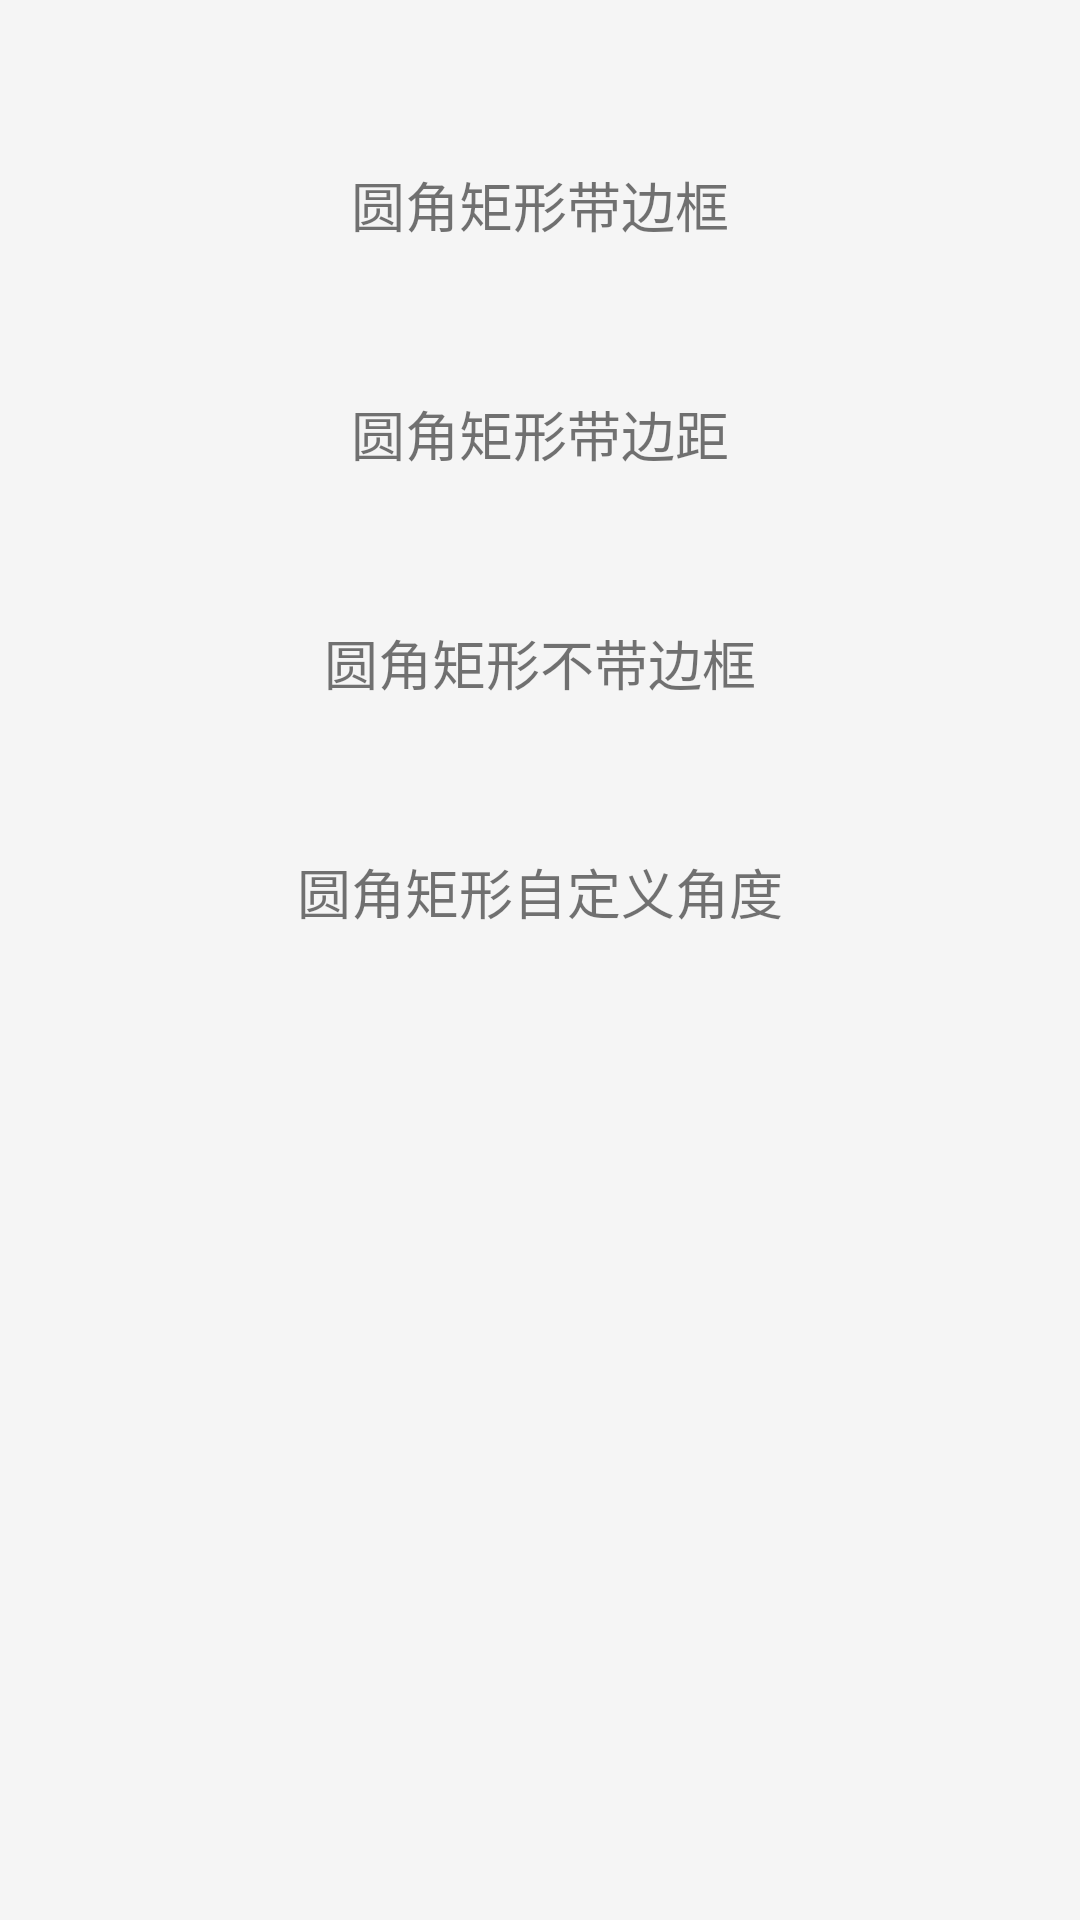

Write the Android layout XML for this screen, with the resource values it uses.
<!-- AndroidManifest.xml: application theme AppTheme -->
<!-- res/layout/activity_border_drawable.xml -->
<android.support.v4.widget.NestedScrollView xmlns:android="http://schemas.android.com/apk/res/android"
    android:layout_width="match_parent"
    android:layout_height="match_parent">

    <LinearLayout
        android:layout_width="match_parent"
        android:layout_height="wrap_content">

        <LinearLayout
            android:id="@+id/border_drawable_activity_layout"
            android:layout_width="match_parent"
            android:layout_height="wrap_content"
            android:layout_margin="10dp"
            android:orientation="vertical"
            android:paddingStart="20dp"
            android:paddingTop="20dp"
            android:paddingEnd="20dp">

            <TextView
                android:id="@+id/border_drawable_activity_text1"
                android:layout_width="match_parent"
                android:layout_height="wrap_content"
                android:layout_marginTop="10dp"
                android:layout_marginBottom="10dp"
                android:gravity="center"
                android:padding="15dp"
                android:text="圆角矩形带边框"
                android:textSize="18sp" />

            <TextView
                android:id="@+id/border_drawable_activity_text2"
                android:layout_width="match_parent"
                android:layout_height="wrap_content"
                android:layout_marginTop="10dp"
                android:layout_marginBottom="10dp"
                android:gravity="center"
                android:padding="15dp"
                android:text="圆角矩形带边距"
                android:textSize="18sp" />

            <TextView
                android:id="@+id/border_drawable_activity_text3"
                android:layout_width="match_parent"
                android:layout_height="wrap_content"
                android:layout_marginTop="10dp"
                android:layout_marginBottom="10dp"
                android:gravity="center"
                android:padding="15dp"
                android:text="圆角矩形不带边框"
                android:textSize="18sp" />

            <TextView
                android:id="@+id/border_drawable_activity_text4"
                android:layout_width="match_parent"
                android:layout_height="wrap_content"
                android:layout_marginTop="10dp"
                android:layout_marginBottom="10dp"
                android:gravity="center"
                android:padding="15dp"
                android:text="圆角矩形自定义角度"
                android:textSize="18sp" />
        </LinearLayout>
    </LinearLayout>
</android.support.v4.widget.NestedScrollView>
<!-- resources referenced by this layout -->
<resources>
  <style name="AppTheme" parent="Theme.AppCompat.Light.DarkActionBar">
          
          <item name="colorPrimary">@color/colorPrimary</item>
          <item name="colorPrimaryDark">@color/colorPrimaryDark</item>
          <item name="colorAccent">@color/colorAccent</item>
          <item name="android:windowBackground">@color/app_background</item>
      </style>
  <color name="colorPrimary">#008577</color>
  <color name="colorPrimaryDark">#00574B</color>
  <color name="colorAccent">#D81B60</color>
  <color name="app_background">#F5F5F5</color>
</resources>
